Run: headless pygame with SDL's dummy video driver; simulated clock (each Clock.tick advances the game by its frame time, no real sleeping); random seed 0; keys injected as events and as key.get_pressed() state; mouse plan: one left click at the window centre at the start of phase 2, then a move to the lower-right quarter at the start of phase 3.
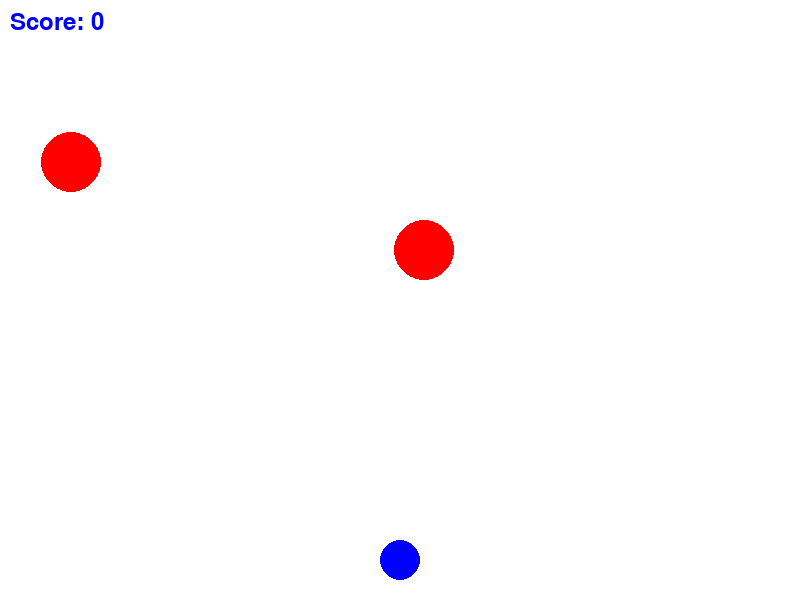
Frame 1 of 1 · flips 1–60 · no input (game ended)

The pygame program that drew these frames:

import pygame
import random

# Initialize Pygame
pygame.init()

# Set up the game window
WIDTH = 800
HEIGHT = 600
window = pygame.display.set_mode((WIDTH, HEIGHT))
pygame.display.set_caption("Bubble Shot Game")

# Set up colors
WHITE = (255, 255, 255)
BLUE = (0, 0, 255)
RED = (255, 0, 0)

# Set up the player
player_radius = 20
player_pos = [WIDTH // 2, HEIGHT - 2 * player_radius]

# Set up the bullets
bullet_radius = 5
bullet_pos = []
bullet_speed = 10
bullet_list = []

# Set up the bubbles
bubble_radius = 30
bubble_speed = 5
bubble_list = []

# Set up game variables
score = 0
clock = pygame.time.Clock()
game_over = False

# Set up fonts
font = pygame.font.Font(None, 36)

# Function to create bubbles
def create_bubbles():
    x = random.randint(bubble_radius, WIDTH - bubble_radius)
    y = random.randint(bubble_radius, HEIGHT // 2)
    bubble_list.append([x, y])

# Function to draw the player
def draw_player():
    pygame.draw.circle(window, BLUE, player_pos, player_radius)

# Function to draw the bullets
def draw_bullets():
    for bullet in bullet_list:
        pygame.draw.circle(window, RED, bullet, bullet_radius)

# Function to draw the bubbles
def draw_bubbles():
    for bubble in bubble_list:
        pygame.draw.circle(window, RED, bubble, bubble_radius)

# Main game loop
while not game_over:
    for event in pygame.event.get():
        if event.type == pygame.QUIT:
            game_over = True

        if event.type == pygame.MOUSEBUTTONDOWN:
            bullet_pos = player_pos[:]
            bullet_list.append(bullet_pos)

    keys = pygame.key.get_pressed()
    if keys[pygame.K_LEFT]:
        player_pos[0] -= 5
    if keys[pygame.K_RIGHT]:
        player_pos[0] += 5

    # Update bullet positions
    for bullet in bullet_list:
        bullet[1] -= bullet_speed
        if bullet[1] < 0:
            bullet_list.remove(bullet)

    # Update bubble positions
    for bubble in bubble_list:
        bubble[1] += bubble_speed

        # Check for collision with bullets
        for bullet in bullet_list:
            if bubble_radius > abs(bubble[0] - bullet[0]) > 0 and bubble[1] - bullet[1] <= bubble_radius:
                bubble_list.remove(bubble)
                bullet_list.remove(bullet)
                score += 1

        # Check for collision with player
        if bubble_radius > abs(bubble[0] - player_pos[0]) > 0 and bubble[1] - player_pos[1] <= bubble_radius:
            game_over = True

        # Check if bubble reaches the bottom
        if bubble[1] > HEIGHT:
            game_over = True

    # Create new bubbles
    if len(bubble_list) < 10:
        create_bubbles()

    # Draw on the window
    window.fill(WHITE)

    # Draw the player
    draw_player()

    # Draw the bullets
    draw_bullets()

    # Draw the bubbles
    draw_bubbles()

    # Draw the score
    score_text = font.render("Score: " + str(score), True, BLUE)
    window.blit(score_text, [10, 10])

    # Update the display
    pygame.display.update()

    # Set the frames per second
    clock.tick(60)

# Quit the game
pygame.quit()
